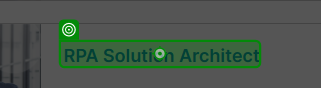
Task: With opened UiPath Academy, access a given learning plan and build a control report (excel sheet) with courses and status (on going, pending and completed)
Workflow: Academy_NavigateTo_SpecificLearningPlan

Step 1: click on the link '{0}' in window 'UiPath Foundation Training | Roles in RPA | UiPath Academy' (msedge.exe)
